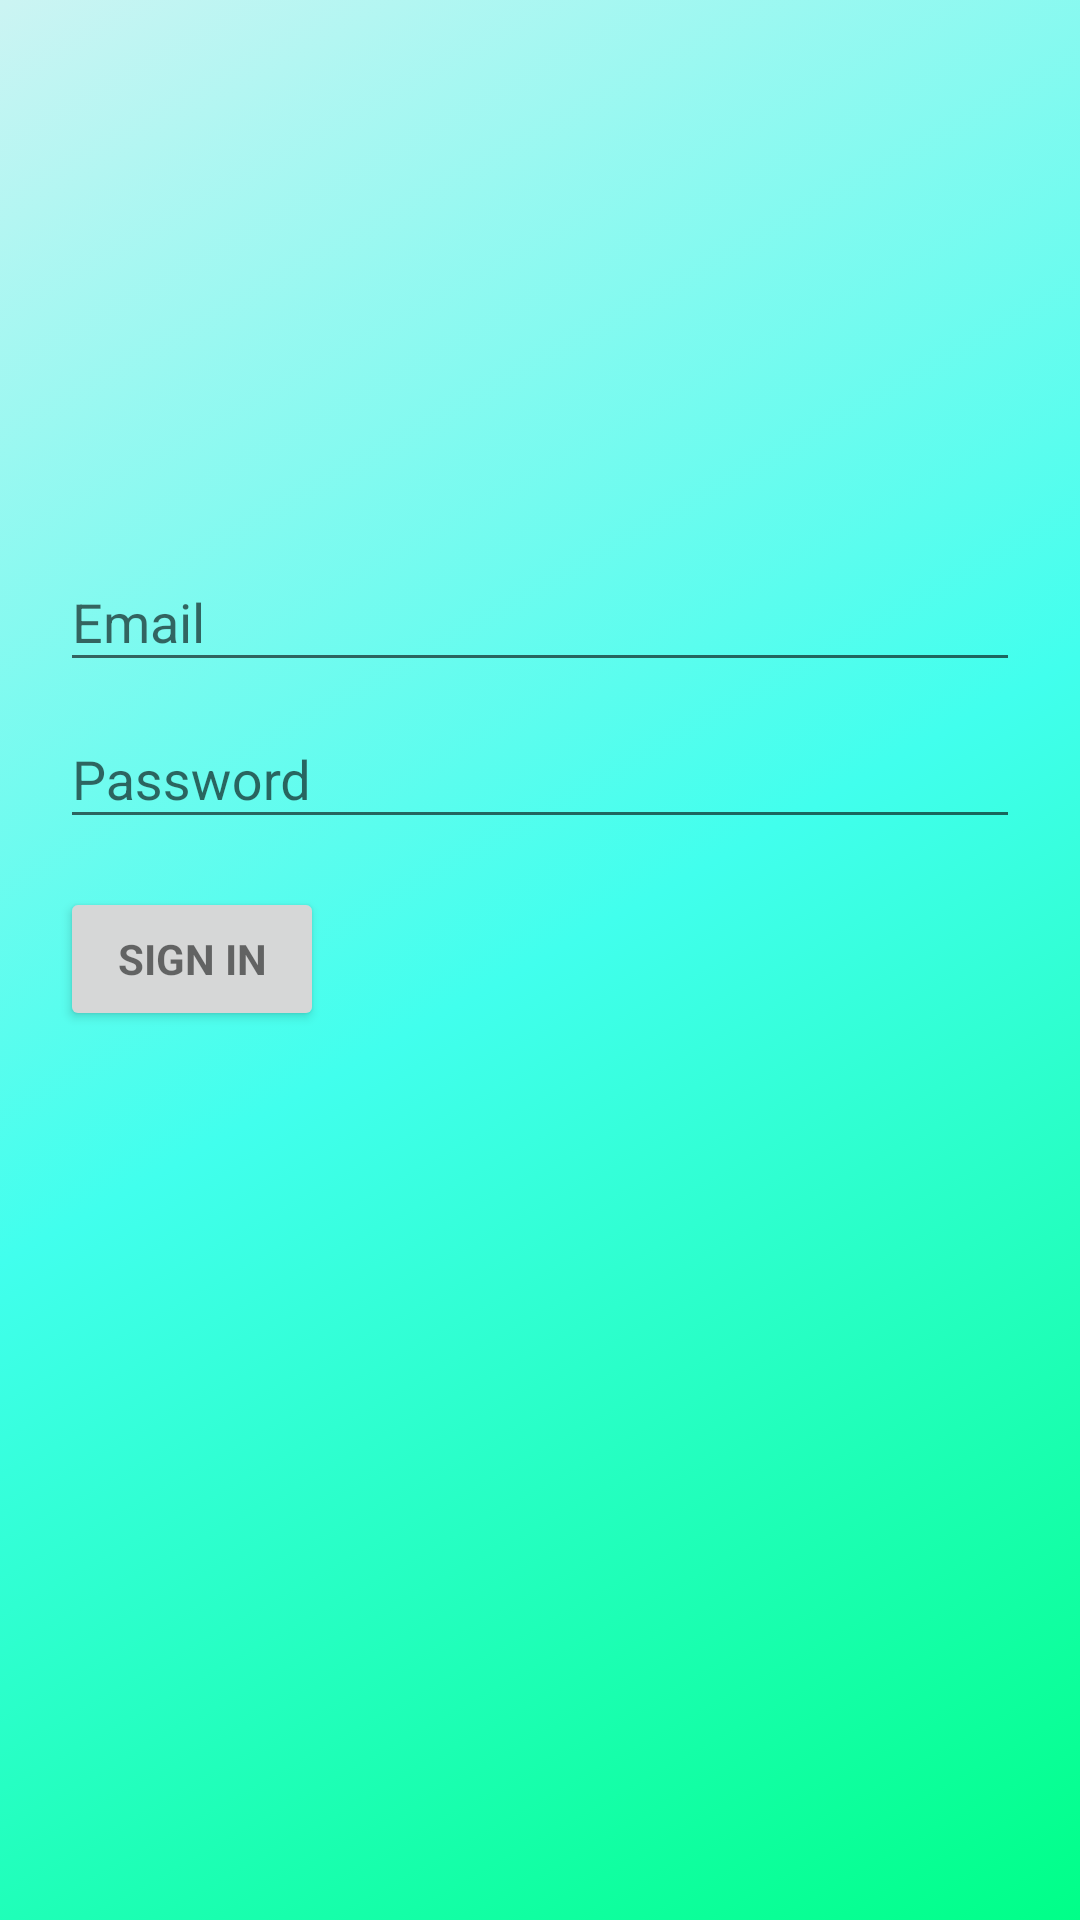

Layout XML and referenced resources for this Android screen:
<!-- AndroidManifest.xml: application theme AppTheme -->
<!-- res/layout/activity_login.xml -->
<?xml version="1.0" encoding="utf-8"?>
<LinearLayout xmlns:android="http://schemas.android.com/apk/res/android"
    xmlns:tools="http://schemas.android.com/tools"
    android:layout_width="match_parent"
    android:layout_height="match_parent"
    android:gravity="center_horizontal"
    android:orientation="vertical"

    android:background="@drawable/background_colour"
    tools:context=".front_end.views.LoginActivity">

    

    <LinearLayout
        android:id="@+id/email_login_form"
        android:layout_width="match_parent"
        android:layout_height="match_parent"
        android:layout_marginHorizontal="@dimen/login_horizontal_margin"
        android:layout_marginVertical="@dimen/login_vertical_margin"
        android:orientation="vertical">

        <android.support.design.widget.TextInputLayout
            android:layout_width="match_parent"
            android:layout_height="wrap_content">

            <AutoCompleteTextView
                android:id="@+id/txt_username"
                android:layout_width="match_parent"
                android:layout_height="wrap_content"
                android:hint="@string/prompt_email"
                android:maxLines="1"
                android:singleLine="true" />

        </android.support.design.widget.TextInputLayout>

        <android.support.design.widget.TextInputLayout
            android:layout_width="match_parent"
            android:layout_height="wrap_content">
            <android.support.design.widget.TextInputEditText
                android:id="@+id/txt_password"
                android:layout_width="match_parent"
                android:layout_height="wrap_content"
                android:hint="@string/prompt_password"
                android:imeActionId="6"
                android:imeOptions="actionUnspecified"
                android:inputType="textPassword"
                android:maxLines="1"
                android:singleLine="true" />

        </android.support.design.widget.TextInputLayout>

        <Button
            style="?android:textAppearanceSmall"
            android:id="@+id/login_activity_button"
            android:layout_width="wrap_content"
            android:layout_height="wrap_content"
            android:layout_marginTop="16dp"
            android:text="@string/action_sign_in"
            android:textStyle="bold" />

    </LinearLayout>

</LinearLayout>
<!-- resources referenced by this layout -->
<resources>
  <dimen name="login_horizontal_margin">20dp</dimen>
  <dimen name="login_vertical_margin">175dp</dimen>
  <!-- drawable background_colour (drawable) -->
  <?xml version="1.0" encoding="utf-8"?>
  <selector xmlns:android="http://schemas.android.com/apk/res/android">
      <item>
          <shape>
              <gradient
                  android:angle="135"
                  android:endColor="#ccf4f3"
                  android:centerColor="#41ffed"
                  android:startColor="#00ff88"
                  android:type="linear" />
          </shape>
      </item>
  </selector>
  <string name="action_sign_in">Sign in </string>
  <string name="prompt_email">Email</string>
  <string name="prompt_password">Password</string>
  <style name="AppTheme" parent="Theme.AppCompat.Light.NoActionBar">
          <item name="colorPrimary">@color/colorPrimary</item>
          <item name="colorPrimaryDark">@color/colorPrimaryDark</item>
          <item name="colorAccent">@color/colorAccent</item>
      </style>
  <color name="colorPrimary">#969696</color>
  <color name="colorPrimaryDark">#cacaca</color>
  <color name="colorAccent">#FFFFFF</color>
</resources>
